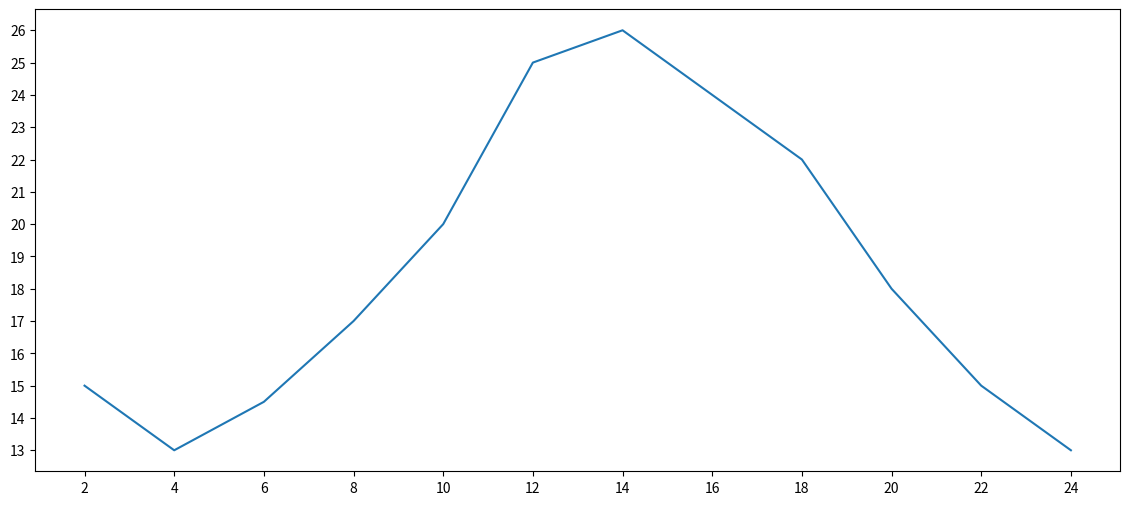

The script that saved this image:
import matplotlib.pyplot as plt

# 図形の大きさ
plt.figure(figsize=(14,6), dpi=80)

x = range(2,26,2)
y = [15,13,14.5,17,20,25,26,24,22,18,15,13]

# 横軸x,縦軸y
plt.plot(x,y)

# x,y軸座標の間隔調整
plt.xticks(x)
plt.yticks(range(min(y), max(y)+1))

# 図形を保存
plt.savefig('./t1.png')

# 図形を表示
plt.show()